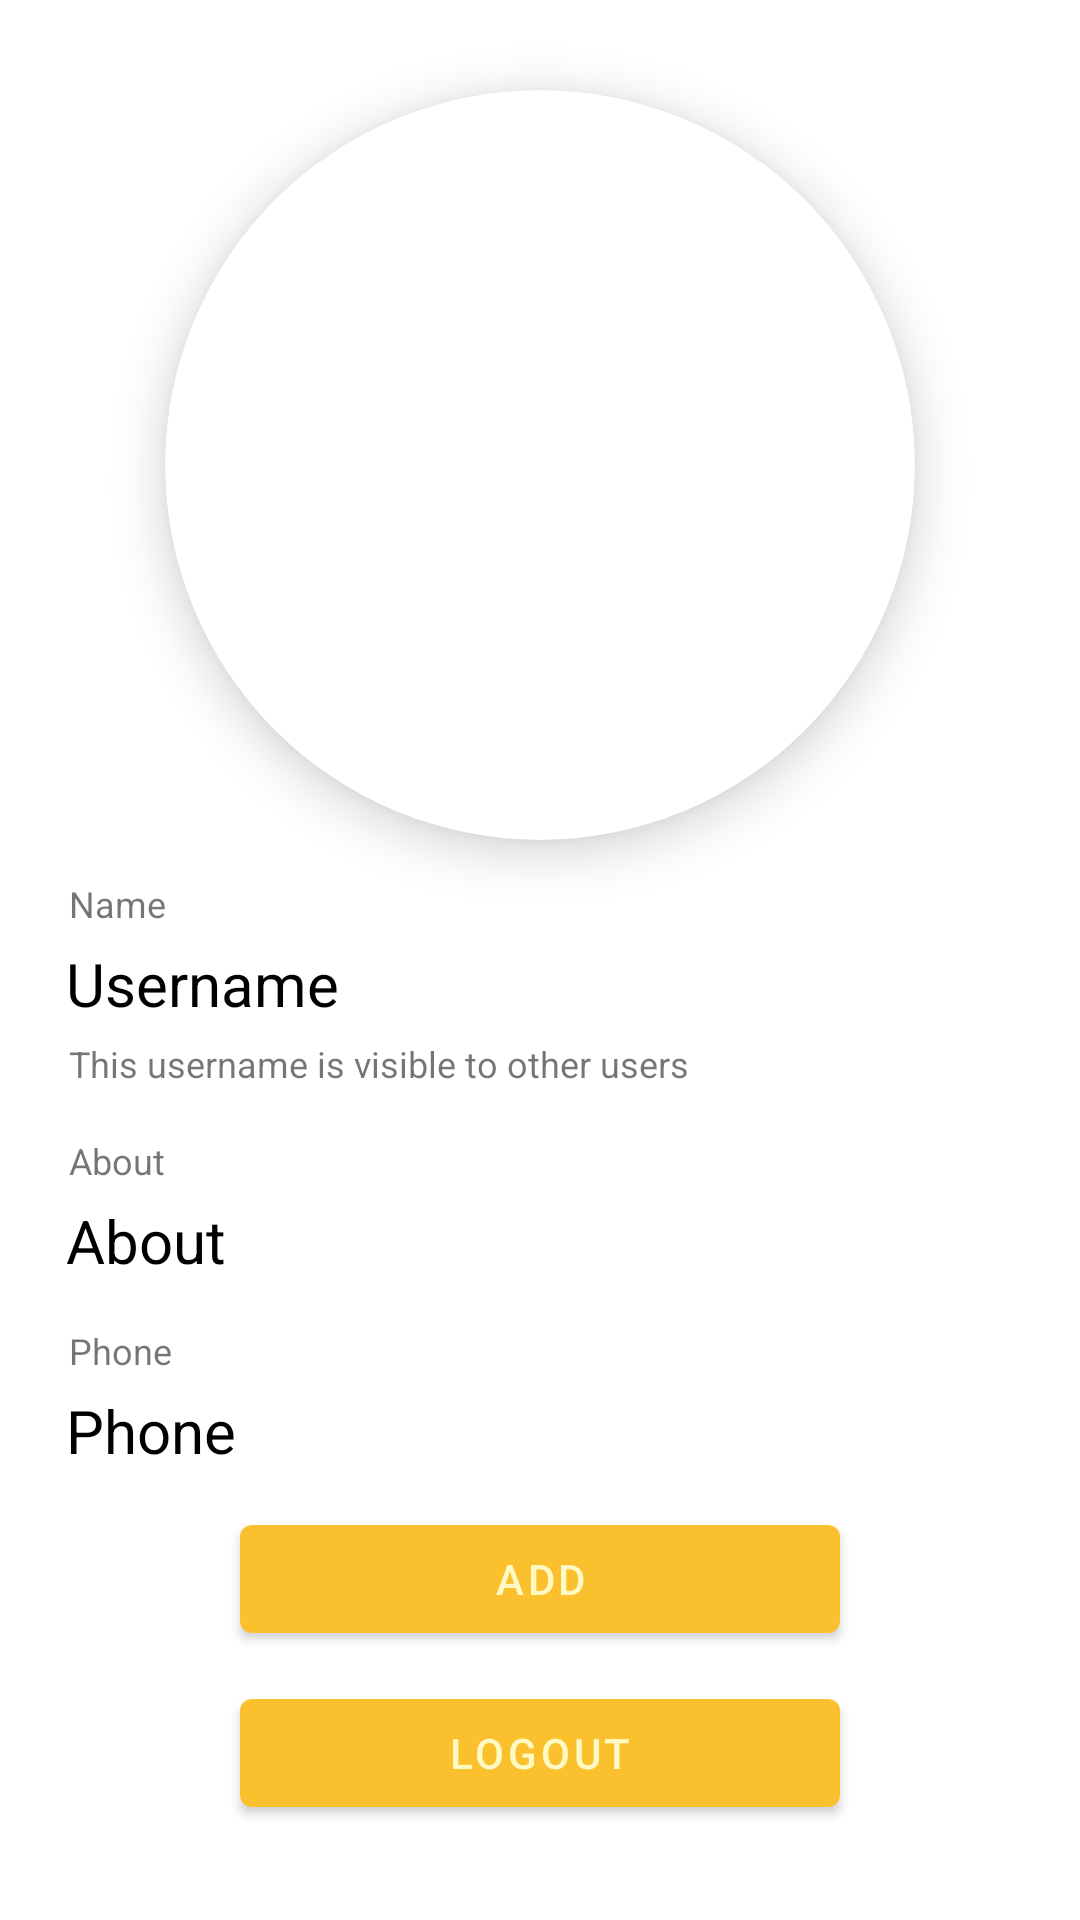

Here is an Android app screen rendered from its layout file. Give the layout XML and the strings, colors and styles it references.
<!-- AndroidManifest.xml: application theme Theme.ChatIT -->
<!-- res/layout/activity_profile.xml -->
<?xml version="1.0" encoding="utf-8"?>

<LinearLayout xmlns:android="http://schemas.android.com/apk/res/android"
    xmlns:app="http://schemas.android.com/apk/res-auto"
    xmlns:tools="http://schemas.android.com/tools"
    android:layout_width="match_parent"
    android:layout_height="match_parent"
    android:orientation="vertical"
    tools:context=".Profile">


    <androidx.cardview.widget.CardView
        android:id="@+id/cardView"
        android:layout_width="250dp"
        android:layout_height="250dp"
        android:elevation="8dp"
        app:cardCornerRadius="125dp"
        app:cardElevation="10dp"
        android:layout_gravity="center"
        android:layout_marginTop="30dp"
        app:cardPreventCornerOverlap="true"
        app:layout_constraintBottom_toBottomOf="parent"
        app:layout_constraintEnd_toEndOf="parent"
        app:layout_constraintStart_toStartOf="parent"
        app:layout_constraintTop_toTopOf="parent"
        app:layout_constraintVertical_bias="0.19">


        <ImageView
            android:id="@+id/iv_profile"
            android:layout_width="match_parent"
            android:layout_height="match_parent"
            android:layout_gravity="center"
            android:adjustViewBounds="true"
            android:clickable="true"
            android:scaleType="centerCrop"
            android:src="@drawable/ic_baseline_person_24"
            tools:layout_editor_absoluteX="51dp"
            tools:layout_editor_absoluteY="28dp" />
    </androidx.cardview.widget.CardView>


    <LinearLayout
        android:layout_width="match_parent"
        android:layout_height="wrap_content"
        android:orientation="vertical"
        android:layout_marginTop="10dp"
        android:layout_marginLeft="20dp"
        >

        <TextView
            android:layout_width="match_parent"
            android:layout_height="wrap_content"
            android:text="Name"
            android:padding="3dp"
            android:textSize="12sp"/>

        <TextView
            android:layout_width="match_parent"
            android:layout_height="wrap_content"
            android:text="Username"
            android:textSize="20sp"
            android:textColor="@color/black"
            android:padding="2dp"
            android:id="@+id/unametv"/>

        <TextView
            android:layout_width="match_parent"
            android:layout_height="wrap_content"
            android:text="This username is visible to other users"
            android:padding="3dp"
            android:textSize="12sp"/>


    </LinearLayout>


    <LinearLayout
        android:layout_width="match_parent"
        android:layout_height="wrap_content"
        android:orientation="vertical"
        android:layout_marginTop="10dp"
        android:layout_marginLeft="20dp"
        >

        <TextView
            android:layout_width="match_parent"
            android:layout_height="wrap_content"
            android:text="About"
            android:padding="3dp"
            android:textSize="12sp"/>

        <TextView
            android:layout_width="match_parent"
            android:layout_height="wrap_content"
            android:text="About"
            android:textSize="20sp"
            android:textColor="@color/black"
            android:padding="2dp"
            android:id="@+id/abouttv"/>


    </LinearLayout>


    <LinearLayout
        android:layout_width="match_parent"
        android:layout_height="wrap_content"
        android:orientation="vertical"
        android:layout_marginTop="10dp"
        android:layout_marginLeft="20dp"
        >

        <TextView
            android:layout_width="match_parent"
            android:layout_height="wrap_content"
            android:text="Phone"
            android:padding="3dp"
            android:textSize="12sp"/>

        <TextView
            android:layout_width="match_parent"
            android:layout_height="wrap_content"
            android:text="Phone"
            android:textSize="20sp"
            android:textColor="@color/black"
            android:padding="2dp"
            android:id="@+id/phonetv"/>


    </LinearLayout>


    <Button
        android:layout_width="200dp"
        android:layout_height="wrap_content"
        android:text="Add"
        android:id="@+id/btn_profile"
        android:layout_gravity="center"
        android:textColor="@color/purple_500"
        android:layout_marginTop="10dp"/>

    <Button
        android:layout_width="200dp"
        android:layout_height="wrap_content"
        android:text="Logout"
        android:id="@+id/btn_signout"
        android:layout_gravity="center"
        android:textColor="@color/purple_500"
        android:layout_marginTop="10dp"/>


</LinearLayout>
<!-- resources referenced by this layout -->
<resources>
  <color name="black">#FF000000</color>
  <color name="purple_500">#FFF9C4</color>
  <style name="Theme.ChatIT" parent="Theme.MaterialComponents.DayNight.DarkActionBar">
          
          <item name="colorPrimary">@color/purple_200</item>
          <item name="colorPrimaryVariant">@color/purple_700</item>
          <item name="colorOnPrimary">@color/white</item>
          
          <item name="colorSecondary">@color/teal_200</item>
          <item name="colorSecondaryVariant">@color/purple_200</item>
          <item name="colorOnSecondary">@color/black</item>
          
          <item name="android:statusBarColor" tools:targetApi="l">?attr/colorPrimaryVariant</item>
          
      </style>
  <color name="purple_200">#FBC02D</color>
  <color name="purple_700">#090909</color>
  <color name="white">#FFFFFFFF</color>
  <color name="teal_200">#FBC02D</color>
</resources>
